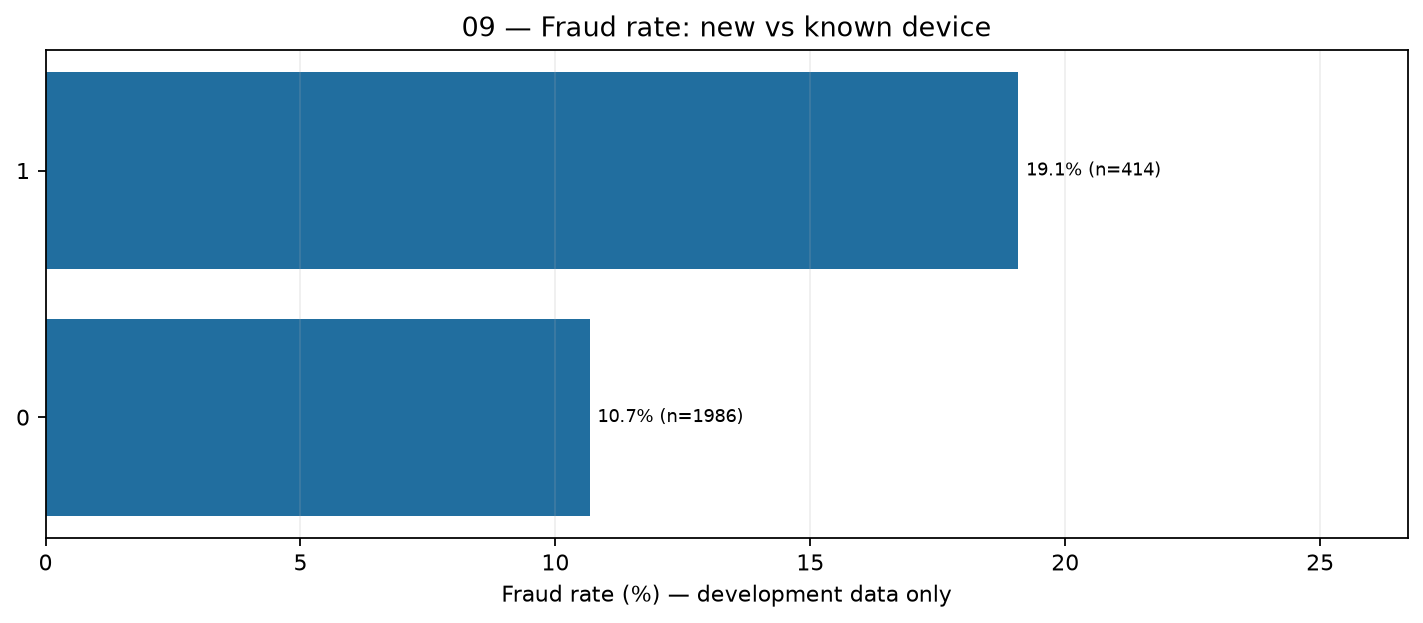

Data behind this chart, as committed beside it:
new_device, transactions, fraud_cases, fraud_rate_pct
1, 414, 79, 19.08
0, 1986, 212, 10.67
